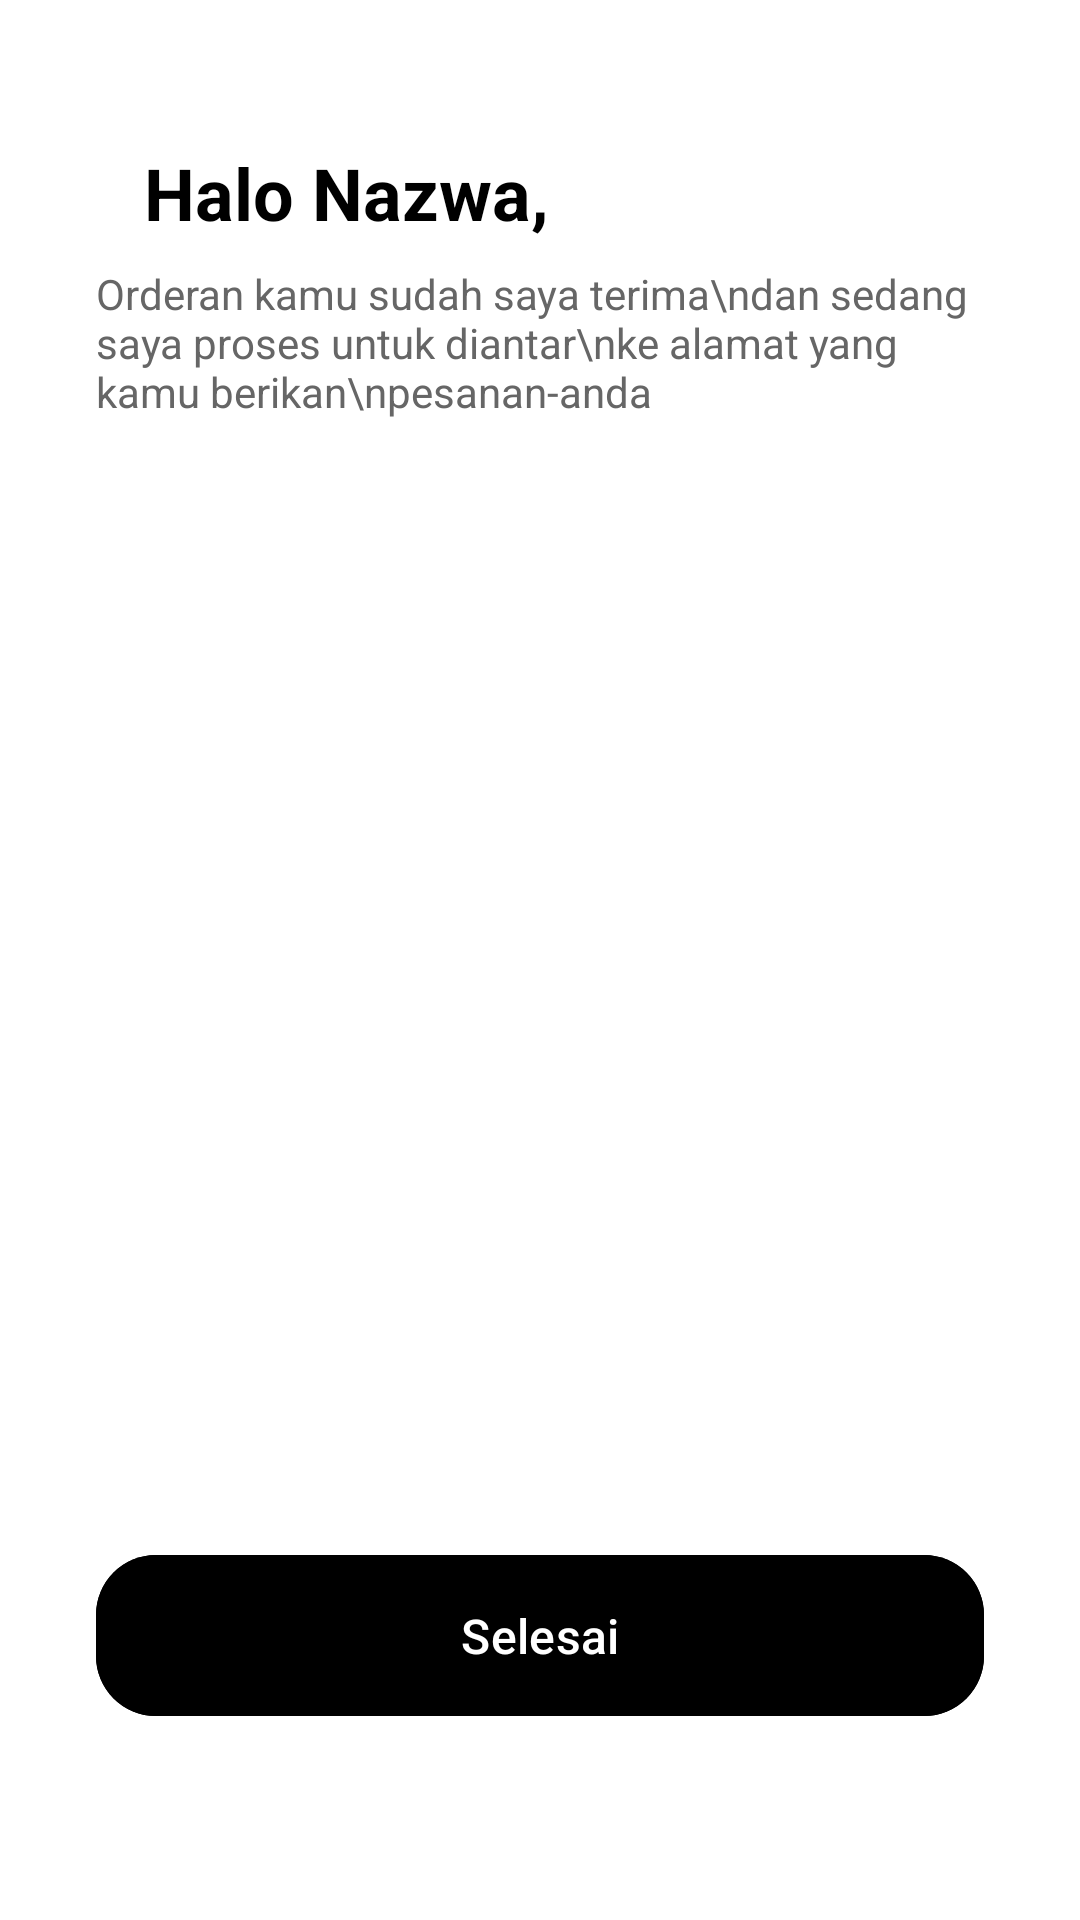

Reconstruct the res/layout file that produces this screen, plus the resources it refers to.
<!-- AndroidManifest.xml: application theme Theme.Mylayouts -->
<!-- res/layout/activity_screen8.xml -->
<?xml version="1.0" encoding="utf-8"?>
<RelativeLayout xmlns:android="http://schemas.android.com/apk/res/android"
    xmlns:app="http://schemas.android.com/apk/res-auto"
    android:layout_width="match_parent"
    android:layout_height="match_parent"
    android:background="#FFFFFF"
    android:padding="32dp">

    
    <TextView
        android:id="@+id/tvHalo"
        android:layout_width="wrap_content"
        android:layout_height="wrap_content"
        android:text="Halo Nazwa,"
        android:textColor="#000000"
        android:textSize="24sp"
        android:textStyle="bold"
        android:layout_alignParentTop="true"
        android:layout_alignParentStart="true"
        android:layout_marginTop="16dp"
        android:layout_marginStart="16dp" />

    
    <LinearLayout
        android:layout_width="match_parent"
        android:layout_height="wrap_content"
        android:layout_below="@id/tvHalo"
        android:layout_marginTop="8dp"
        android:orientation="vertical"
        android:gravity="start">

        <TextView
            android:layout_width="wrap_content"
            android:layout_height="wrap_content"
            android:text="Orderan kamu sudah saya terima\ndan sedang saya proses untuk diantar\nke alamat yang kamu berikan\npesanan-anda"
            android:textAlignment="textStart"
            android:textColor="#666666"
            android:textSize="14sp" />
    </LinearLayout>

    
    <com.google.android.material.button.MaterialButton
        android:id="@+id/btnSelesai"
        android:layout_width="match_parent"
        android:layout_height="wrap_content"
        android:layout_alignParentBottom="true"
        android:layout_marginBottom="32dp"
        android:padding="16dp"
        android:text="Selesai"
        android:textAllCaps="false"
        android:textColor="#FFFFFF"
        android:textSize="16sp"
        android:backgroundTint="#000000"
        app:cornerRadius="20dp" />

</RelativeLayout>
<!-- resources referenced by this layout -->
<resources>
  <style name="Theme.Mylayouts" parent="Base.Theme.Mylayouts" />
  <style name="Base.Theme.Mylayouts" parent="Theme.Material3.DayNight.NoActionBar">
          
          <item name="colorPrimary">@android:color/black</item>
          <item name="colorPrimaryContainer">@android:color/black</item>
          <item name="colorOnPrimary">@android:color/white</item>
  
          
          <item name="colorSurfaceVariant">#EEEEEE</item>
          <item name="colorOnSurfaceVariant">@android:color/black</item>
  
          
          <item name="materialButtonStyle">@style/CustomButtonStyle</item>
      </style>
  <style name="CustomButtonStyle" parent="Widget.Material3.Button">
          <item name="android:backgroundTint">?attr/colorPrimary</item>
          <item name="android:textColor">?attr/colorOnPrimary</item>
      </style>
</resources>
